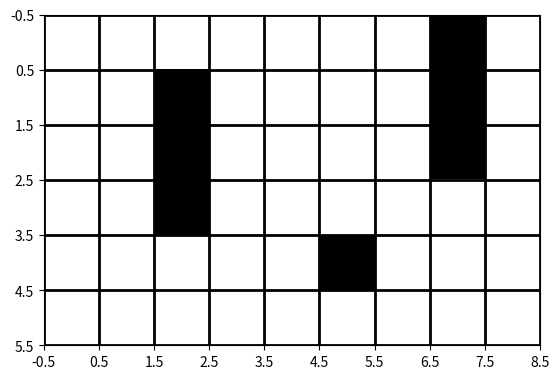

Recreate this plot in Python.
"""
[redacted]
RBE 595 Reinforcement Learning
Programming Exercise 5: Model-Based RL
"""

import matplotlib.pyplot as plt
import numpy as np

class World():

    def __init__(self, height=6, width=9, actions=4, alpha=0.1, epsilon=0.1, gamma=0.95):
        # Create a grid with input shape
        self.gridworld = np.zeros((height, width))

        # Set the obstacles
        self.gridworld[1:4, 2] = 1
        self.gridworld[4, 5] = 1
        self.gridworld[0:3, 7] = 1

        # encoded in action is: next state, reward
        self.model = np.zeros((height, width, actions, 2))

        #in each action space put tuple with next state and reward
        #actions 0=up 1=right 2=down 3=left
        #populate goal reward with 1
        self.model[0,width-1,0,1]=1
        self.model[0,width-1,1,1]=1
        self.model[0,width-1,3,1]=1
        self.model[0,width-2,1,1]=1 #agent can never be here because obstacle
        self.model[1,width-1,0,1]=1

    def plot_gridworld(self):
        _, ax = plt.subplots()

        # Plot the grid
        ax.imshow(self.gridworld, cmap='binary')

        # Form the grid lines such that they are in the middle of each cell
        ax.set_xticks(np.arange(-.5, self.gridworld.shape[1], 1))
        ax.set_yticks(np.arange(-.5, self.gridworld.shape[0], 1))
        ax.grid(which='both', color='black', linewidth=2)

        plt.show()

    def take_action(self, state, action):
        return self.gridworld[state][action]

class Model():

    def __init__(self, height=6, width=9, actions=4, alpha=0.1, epsilon=0.1, gamma=0.95):

        # encoded in action is: next state, reward
        self.model = np.zeros((height, width, actions, 2))

        #in each action space put tuple with next state and reward
        #actions 0=up 1=right 2=down 3=left
        #populate goal reward with 1
        self.model[0,width-1,0,1]=1
        self.model[0,width-1,1,1]=1
        self.model[0,width-1,3,1]=1
        self.model[0,width-2,1,1]=1 #agent can never be here because obstacle
        self.model[1,width-1,0,1]=1

    def take_action(self, state, action):
        r = state[0]
        c = state[1]
        return self.model[r,c,action]


if __name__ == "__main__":

    world = World()
    model = Model()
    world.plot_gridworld()
